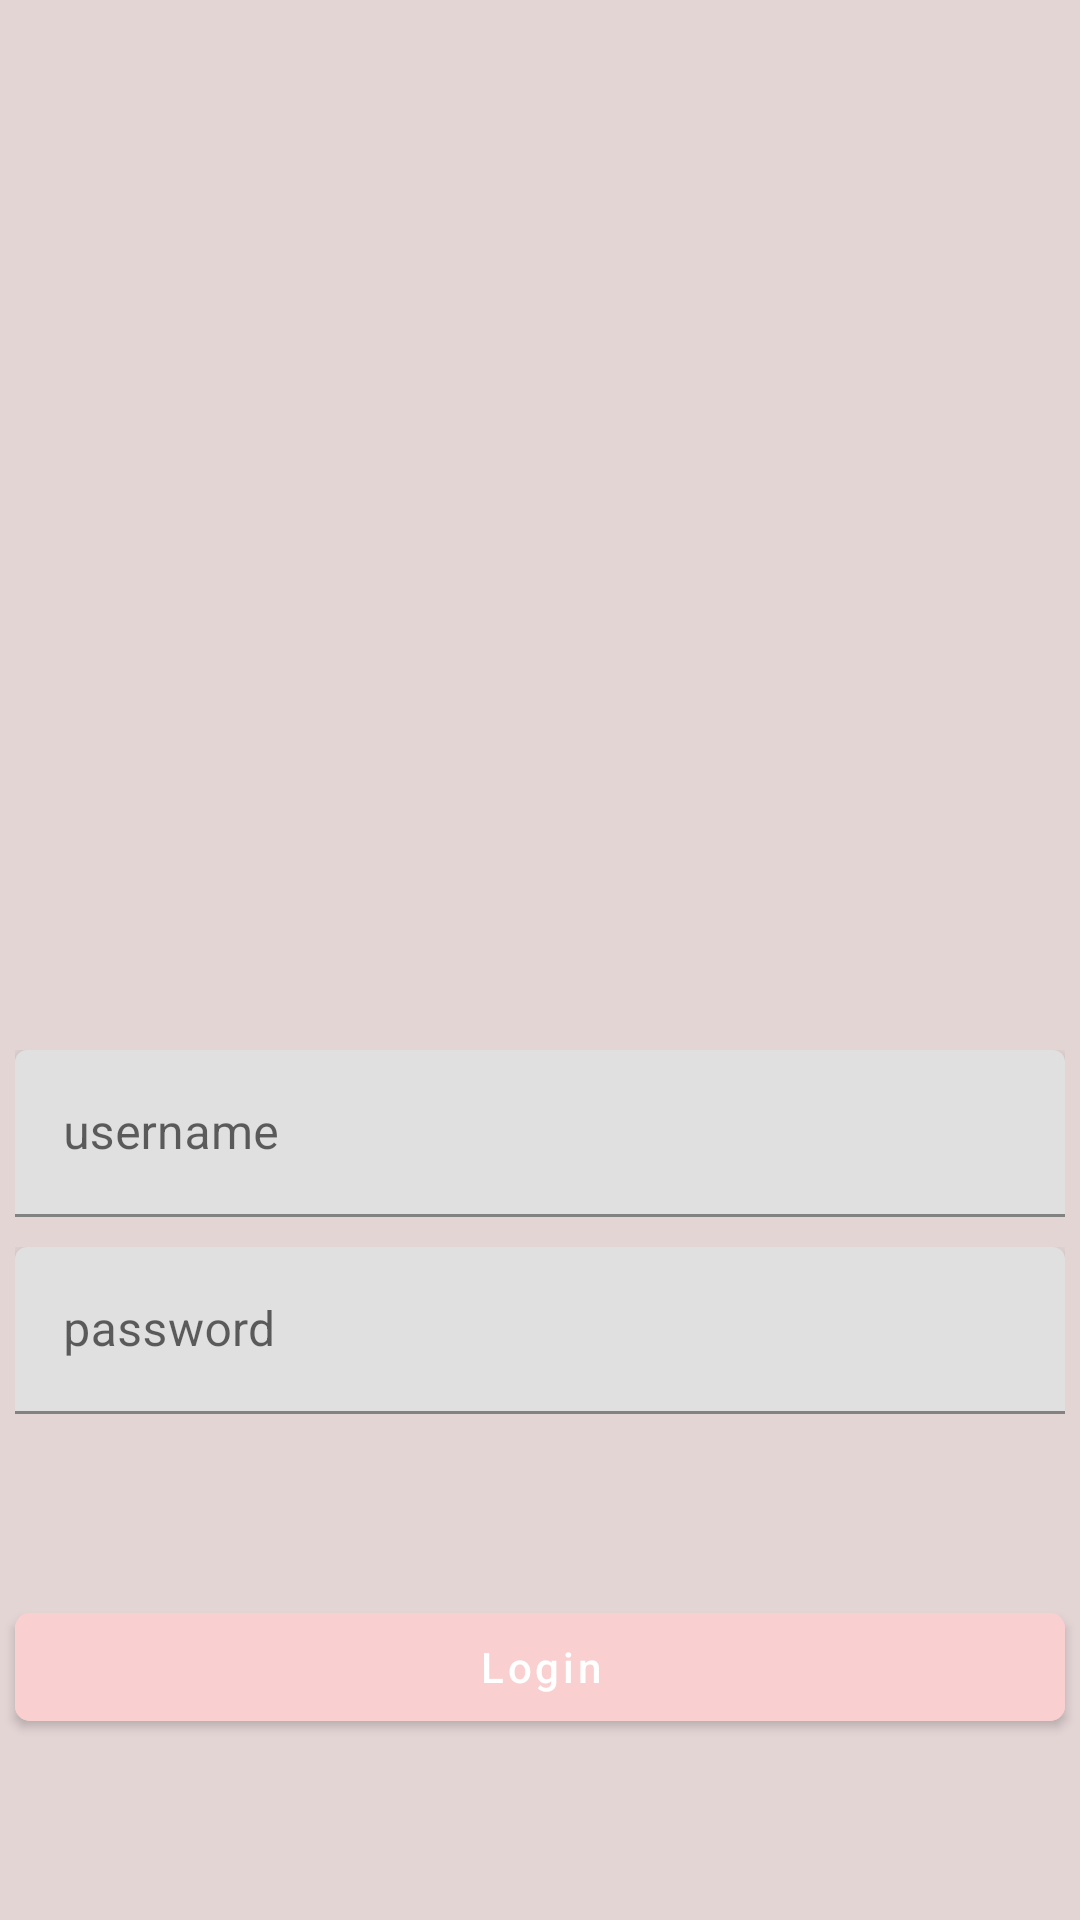

Produce the Android XML layout that renders to this screen, including the resource entries it uses.
<!-- AndroidManifest.xml: application theme Theme.PTJM -->
<!-- res/layout/activity_login.xml -->
<?xml version="1.0" encoding="utf-8"?>
<androidx.constraintlayout.widget.ConstraintLayout xmlns:android="http://schemas.android.com/apk/res/android"
    xmlns:app="http://schemas.android.com/apk/res-auto"
    xmlns:tools="http://schemas.android.com/tools"
    android:layout_width="match_parent"
    android:layout_height="match_parent"
    android:background="#E4D5D5"
    tools:context=".ui.LoginActivity">

    <com.google.android.material.textfield.TextInputLayout
        android:id="@+id/ti_login_username"
        android:layout_width="350dp"
        android:layout_height="wrap_content"
        app:layout_constraintTop_toTopOf="parent"
        app:layout_constraintStart_toStartOf="parent"
        app:layout_constraintEnd_toEndOf="parent"
        android:layout_marginTop="350dp"
        tools:layout_editor_absoluteX="1dp"
        tools:layout_editor_absoluteY="59dp">

        <com.google.android.material.textfield.TextInputEditText
            android:id="@+id/et_login_username"
            android:layout_width="match_parent"
            android:layout_height="wrap_content"
            android:inputType="text"
            android:hint="username"
            android:elevation="5dp"/>
    </com.google.android.material.textfield.TextInputLayout>

    <com.google.android.material.textfield.TextInputLayout
        android:id="@+id/ti_login_password"
        android:layout_width="350dp"
        android:layout_height="wrap_content"
        app:layout_constraintTop_toBottomOf="@id/ti_login_username"
        app:layout_constraintStart_toStartOf="parent"
        app:layout_constraintEnd_toEndOf="parent"
        android:layout_marginTop="10dp"
        tools:layout_editor_absoluteX="1dp"
        tools:layout_editor_absoluteY="59dp">

        <com.google.android.material.textfield.TextInputEditText
            android:id="@+id/et_login_password"
            android:layout_width="match_parent"
            android:layout_height="wrap_content"
            android:maxLines="1"
            android:inputType="textVisiblePassword"
            android:hint="password"
            android:elevation="5dp"/>
    </com.google.android.material.textfield.TextInputLayout>

    <com.google.android.material.button.MaterialButton
        android:id="@+id/bt_login"
        android:layout_width="350dp"
        android:layout_height="wrap_content"
        android:backgroundTint="@color/button_color"
        android:text="Login"
        android:textAllCaps="false"
        app:cornerRadius="5dp"
        android:elevation="5dp"
        app:layout_constraintBottom_toBottomOf="parent"
        app:layout_constraintEnd_toEndOf="parent"
        app:layout_constraintStart_toStartOf="parent"
        app:layout_constraintTop_toBottomOf="@+id/ti_login_password" />

</androidx.constraintlayout.widget.ConstraintLayout>
<!-- resources referenced by this layout -->
<resources>
  <color name="button_color">#F9CFCF</color>
  <style name="Theme.PTJM" parent="Theme.MaterialComponents.DayNight.DarkActionBar">
          
          <item name="colorPrimary">@color/purple_500</item>
          <item name="colorPrimaryVariant">@color/purple_700</item>
          <item name="colorOnPrimary">@color/white</item>
          
          <item name="colorSecondary">@color/teal_200</item>
          <item name="colorSecondaryVariant">@color/teal_700</item>
          <item name="colorOnSecondary">@color/black</item>
          
          <item name="android:statusBarColor">?attr/colorPrimaryVariant</item>
          
      </style>
  <color name="purple_500">#FF6200EE</color>
  <color name="purple_700">#FF3700B3</color>
  <color name="white">#FFFFFFFF</color>
  <color name="teal_200">#FF03DAC5</color>
  <color name="teal_700">#FF018786</color>
  <color name="black">#FF000000</color>
</resources>
